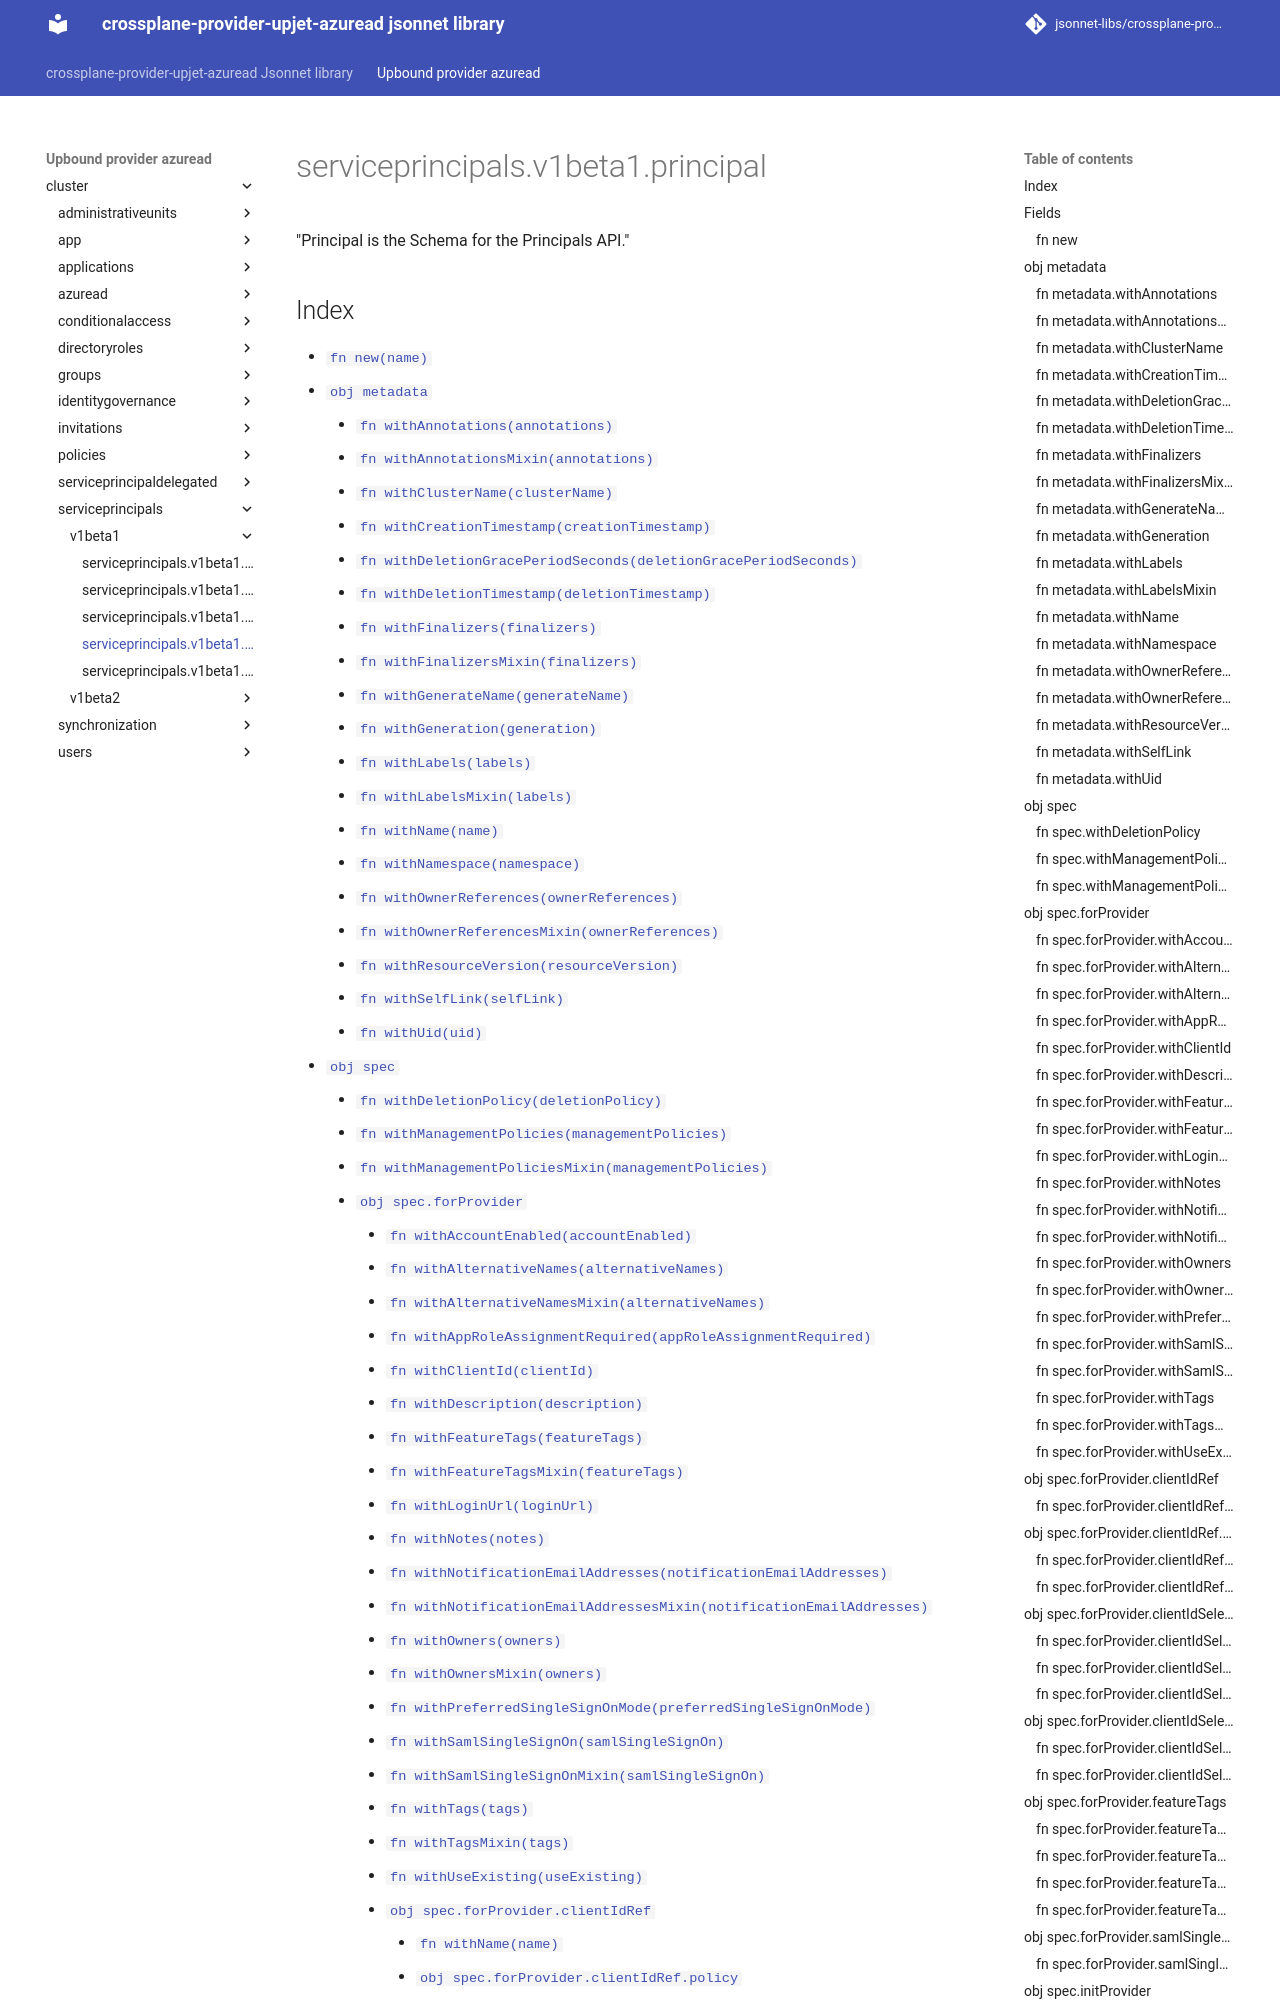

repository: jsonnet-libs/crossplane-provider-upjet-azuread-libsonnet · page: upbound-provider-azuread/cluster/serviceprincipals/v1beta1/principal/index.html · generator: mkdocs

---
permalink: /upbound-provider-azuread/cluster/serviceprincipals/v1beta1/principal/
---

# serviceprincipals.v1beta1.principal

"Principal is the Schema for the Principals API."

## Index

* [`fn new(name)`](#fn-new)
* [`obj metadata`](#obj-metadata)
  * [`fn withAnnotations(annotations)`](#fn-metadatawithannotations)
  * [`fn withAnnotationsMixin(annotations)`](#fn-metadatawithannotationsmixin)
  * [`fn withClusterName(clusterName)`](#fn-metadatawithclustername)
  * [`fn withCreationTimestamp(creationTimestamp)`](#fn-metadatawithcreationtimestamp)
  * [`fn withDeletionGracePeriodSeconds(deletionGracePeriodSeconds)`](#fn-metadatawithdeletiongraceperiodseconds)
  * [`fn withDeletionTimestamp(deletionTimestamp)`](#fn-metadatawithdeletiontimestamp)
  * [`fn withFinalizers(finalizers)`](#fn-metadatawithfinalizers)
  * [`fn withFinalizersMixin(finalizers)`](#fn-metadatawithfinalizersmixin)
  * [`fn withGenerateName(generateName)`](#fn-metadatawithgeneratename)
  * [`fn withGeneration(generation)`](#fn-metadatawithgeneration)
  * [`fn withLabels(labels)`](#fn-metadatawithlabels)
  * [`fn withLabelsMixin(labels)`](#fn-metadatawithlabelsmixin)
  * [`fn withName(name)`](#fn-metadatawithname)
  * [`fn withNamespace(namespace)`](#fn-metadatawithnamespace)
  * [`fn withOwnerReferences(ownerReferences)`](#fn-metadatawithownerreferences)
  * [`fn withOwnerReferencesMixin(ownerReferences)`](#fn-metadatawithownerreferencesmixin)
  * [`fn withResourceVersion(resourceVersion)`](#fn-metadatawithresourceversion)
  * [`fn withSelfLink(selfLink)`](#fn-metadatawithselflink)
  * [`fn withUid(uid)`](#fn-metadatawithuid)
* [`obj spec`](#obj-spec)
  * [`fn withDeletionPolicy(deletionPolicy)`](#fn-specwithdeletionpolicy)
  * [`fn withManagementPolicies(managementPolicies)`](#fn-specwithmanagementpolicies)
  * [`fn withManagementPoliciesMixin(managementPolicies)`](#fn-specwithmanagementpoliciesmixin)
  * [`obj spec.forProvider`](#obj-specforprovider)
    * [`fn withAccountEnabled(accountEnabled)`](#fn-specforproviderwithaccountenabled)
    * [`fn withAlternativeNames(alternativeNames)`](#fn-specforproviderwithalternativenames)
    * [`fn withAlternativeNamesMixin(alternativeNames)`](#fn-specforproviderwithalternativenamesmixin)
    * [`fn withAppRoleAssignmentRequired(appRoleAssignmentRequired)`](#fn-specforproviderwithapproleassignmentrequired)
    * [`fn withClientId(clientId)`](#fn-specforproviderwithclientid)
    * [`fn withDescription(description)`](#fn-specforproviderwithdescription)
    * [`fn withFeatureTags(featureTags)`](#fn-specforproviderwithfeaturetags)
    * [`fn withFeatureTagsMixin(featureTags)`](#fn-specforproviderwithfeaturetagsmixin)
    * [`fn withLoginUrl(loginUrl)`](#fn-specforproviderwithloginurl)
    * [`fn withNotes(notes)`](#fn-specforproviderwithnotes)
    * [`fn withNotificationEmailAddresses(notificationEmailAddresses)`](#fn-specforproviderwithnotificationemailaddresses)
    * [`fn withNotificationEmailAddressesMixin(notificationEmailAddresses)`](#fn-specforproviderwithnotificationemailaddressesmixin)
    * [`fn withOwners(owners)`](#fn-specforproviderwithowners)
    * [`fn withOwnersMixin(owners)`](#fn-specforproviderwithownersmixin)
    * [`fn withPreferredSingleSignOnMode(preferredSingleSignOnMode)`](#fn-specforproviderwithpreferredsinglesignonmode)
    * [`fn withSamlSingleSignOn(samlSingleSignOn)`](#fn-specforproviderwithsamlsinglesignon)
    * [`fn withSamlSingleSignOnMixin(samlSingleSignOn)`](#fn-specforproviderwithsamlsinglesignonmixin)
    * [`fn withTags(tags)`](#fn-specforproviderwithtags)
    * [`fn withTagsMixin(tags)`](#fn-specforproviderwithtagsmixin)
    * [`fn withUseExisting(useExisting)`](#fn-specforproviderwithuseexisting)
    * [`obj spec.forProvider.clientIdRef`](#obj-specforproviderclient
